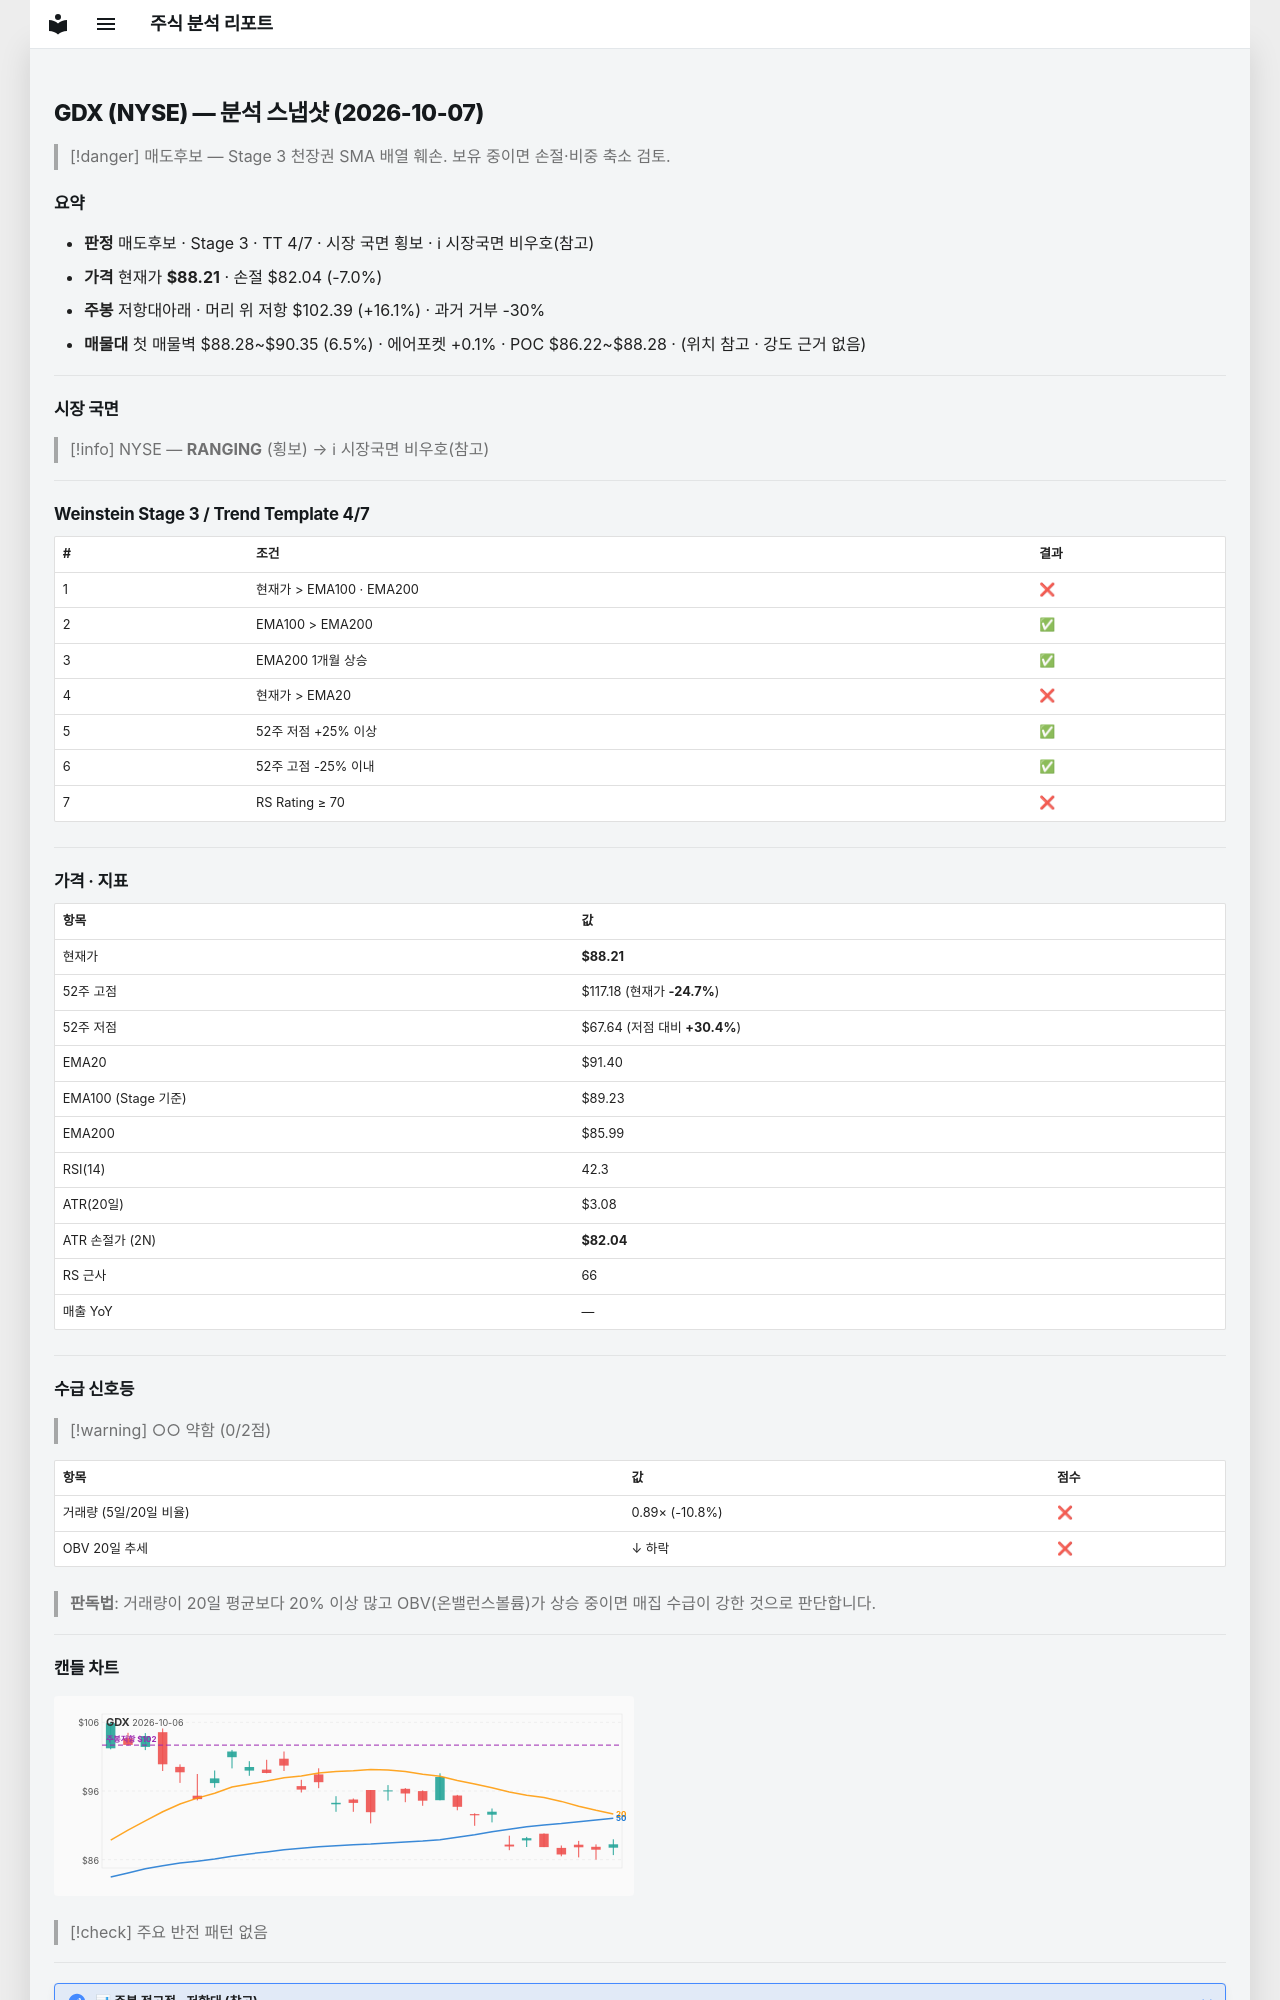

repository: soloandco/stock-reports · page: snapshots/GDX-2026-10-07/index.html · generator: mkdocs

---
type: analysis-snapshot
title: GDX 분석 스냅샷
ticker: GDX
market: NYSE
created: 2026-10-07
updated: 2026-10-07
bar-date: 2026-10-06
verdict: 매도후보
real-rr: 2.30
sma50-gap-pct: -3.5
weekly-position: 저항대아래
weekly-overhead-price: 102.39
weekly-overhead-pct: 16.1
stage: 3
trend-template-score: 4
tt-max: 7
ma-set: ema-20-100-200
price: 88.20500183105469
stop-price: 82.03605061773226
market-regime: RANGING
supply-demand-score: 0/2
supply-demand-label: 약함
status: tracking
tags:
  - stock-agent
  - watchlist
  - GDX
  - analysis
related:
  - "[[analysis-template]]"
---

# GDX (NYSE) — 분석 스냅샷 (2026-10-07)

> [!danger] 매도후보 — Stage 3 천장권
> SMA 배열 훼손. 보유 중이면 손절·비중 축소 검토.

## 요약

- **판정** 매도후보 · Stage 3 · TT 4/7 · 시장 국면 횡보 · ℹ 시장국면 비우호(참고)
- **가격** 현재가 **$88.21** · 손절 $82.04 (-7.0%)
- **주봉** 저항대아래 · 머리 위 저항 $102.39 (+16.1%) · 과거 거부 -30%
- **매물대** 첫 매물벽 $88.28~$90.35 (6.5%) · 에어포켓 +0.1% · POC $86.22~$88.28 · (위치 참고 · 강도 근거 없음)

---

## 시장 국면

> [!info] NYSE — **RANGING** (횡보) → ℹ 시장국면 비우호(참고)

---

## Weinstein Stage 3 / Trend Template 4/7

| # | 조건 | 결과 |
|---|------|------|
| 1 | 현재가 > EMA100 · EMA200 | ❌ |
| 2 | EMA100 > EMA200 | ✅ |
| 3 | EMA200 1개월 상승 | ✅ |
| 4 | 현재가 > EMA20 | ❌ |
| 5 | 52주 저점 +25% 이상 | ✅ |
| 6 | 52주 고점 -25% 이내 | ✅ |
| 7 | RS Rating ≥ 70 | ❌ |

---

## 가격 · 지표

| 항목 | 값 |
|------|---|
| 현재가 | **$88.21** |
| 52주 고점 | $117.18 (현재가 **-24.7%**) |
| 52주 저점 | $67.64 (저점 대비 **+30.4%**) |
| EMA20 | $91.40 |
| EMA100 (Stage 기준) | $89.23 |
| EMA200 | $85.99 |
| RSI(14) | 42.3 |
| ATR(20일) | $3.08 |
| ATR 손절가 (2N) | **$82.04** |
| RS 근사 | 66 |
| 매출 YoY | — |

---
## 수급 신호등

> [!warning] ○○ 약함 (0/2점)

| 항목 | 값 | 점수 |
|------|------|------|
| 거래량 (5일/20일 비율) | 0.89× (-10.8%) | ❌ |
| OBV 20일 추세 | ↓ 하락 | ❌ |

> **판독법**: 거래량이 20일 평균보다 20% 이상 많고 OBV(온밸런스볼륨)가 상승 중이면 매집 수급이 강한 것으로 판단합니다.

---
